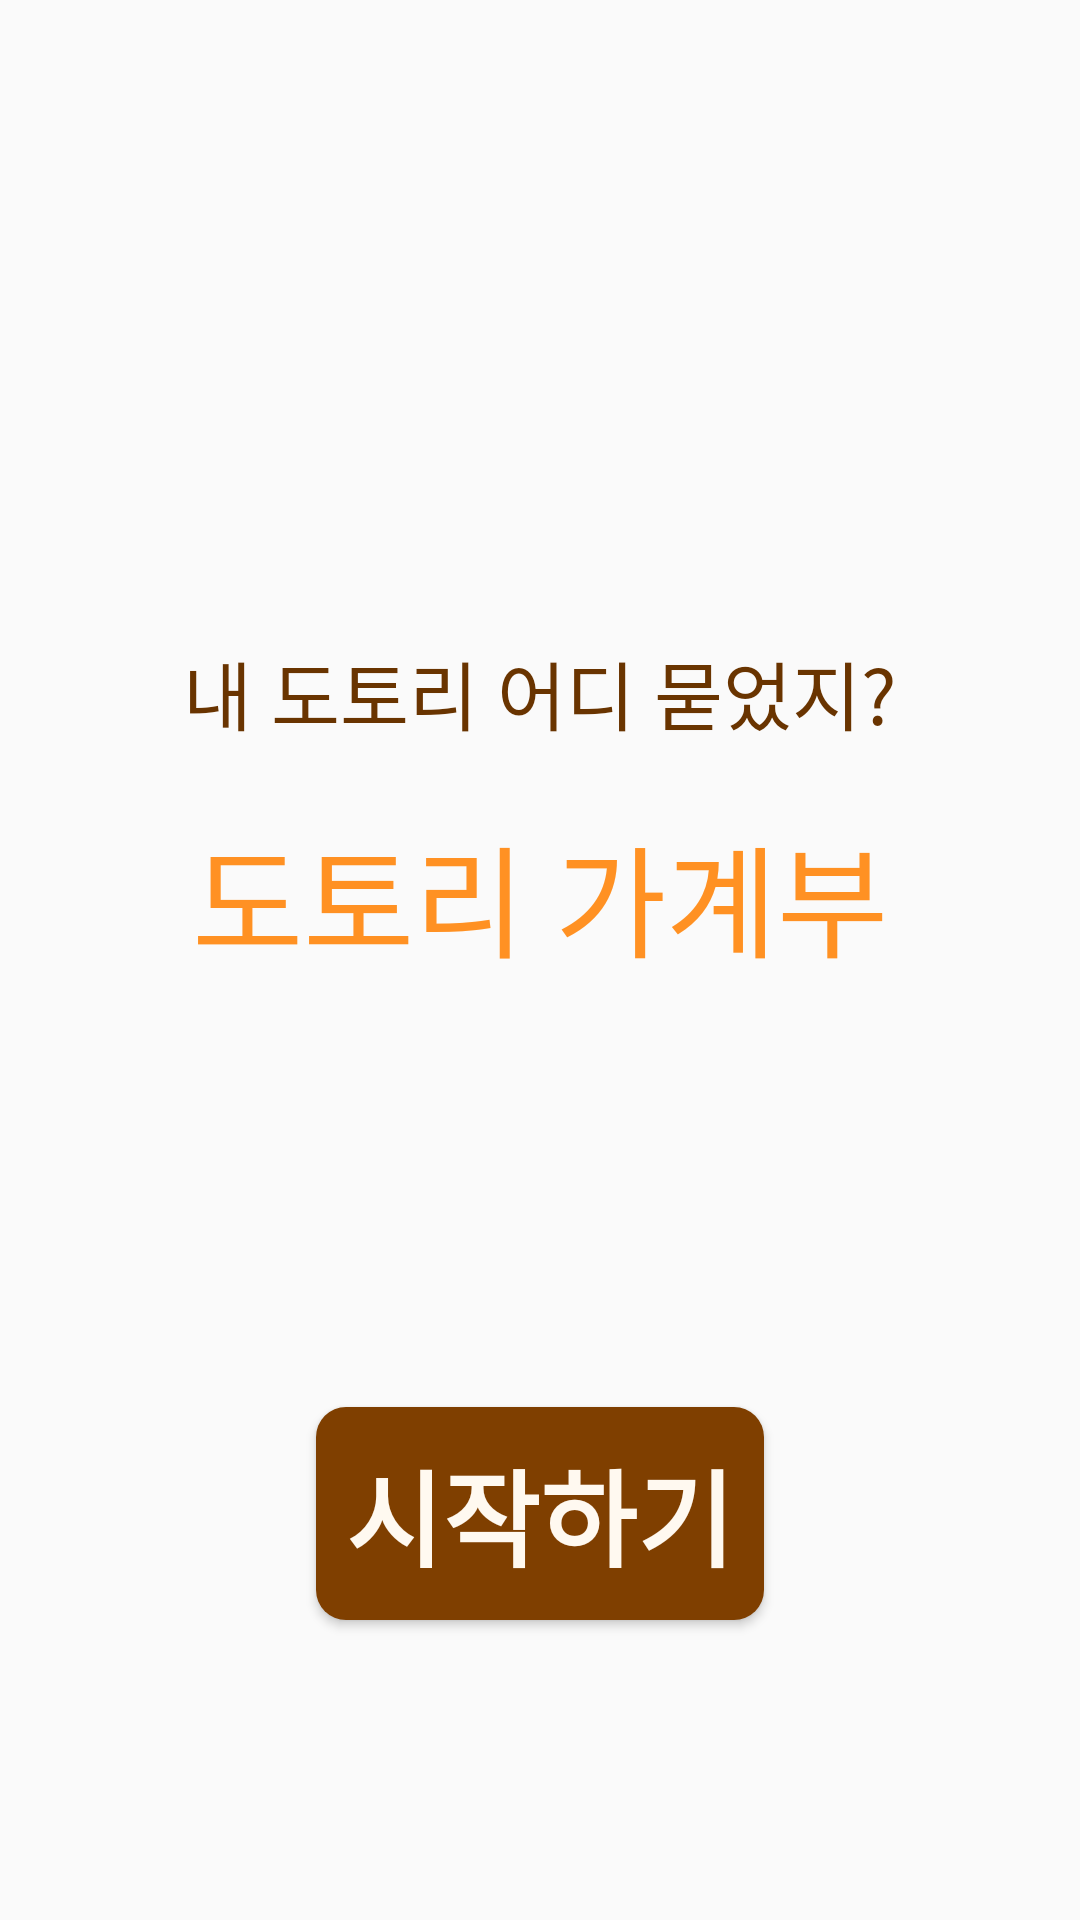

Produce the Android XML layout that renders to this screen, including the resource entries it uses.
<!-- AndroidManifest.xml: application theme Theme.AppCompat.DayNight.NoActionBar -->
<!-- res/layout/first_page.xml -->
<?xml version="1.0" encoding="utf-8"?>
<androidx.constraintlayout.widget.ConstraintLayout
    xmlns:android="http://schemas.android.com/apk/res/android"
    xmlns:app="http://schemas.android.com/apk/res-auto"
    android:layout_width="match_parent"
    android:layout_height="match_parent">

    <include
        layout="@layout/first_page_text"
        android:layout_width="match_parent"
        android:layout_height="wrap_content"
        app:layout_constraintTop_toTopOf="parent"
        app:layout_constraintBottom_toBottomOf="parent"
        android:layout_marginBottom="100dp" />

    <Button
        android:id="@+id/start"
        android:layout_width="wrap_content"
        android:layout_height="wrap_content"
        app:layout_constraintBottom_toBottomOf="parent"
        app:layout_constraintLeft_toLeftOf="parent"
        app:layout_constraintRight_toRightOf="parent"
        android:layout_marginBottom="100dp"
        android:padding="10dp"
        android:background="@drawable/btround"
        android:fontFamily="@font/app_main_font"
        android:textColor="@color/appMainOrangeDown"
        android:textStyle="bold"
        android:textSize="35sp"
        android:text="시작하기" />

</androidx.constraintlayout.widget.ConstraintLayout>
<!-- res/layout/first_page_text.xml (included above) -->
<?xml version="1.0" encoding="utf-8"?>
<androidx.constraintlayout.widget.ConstraintLayout
    xmlns:android="http://schemas.android.com/apk/res/android"
    xmlns:app="http://schemas.android.com/apk/res-auto"
    xmlns:tools="http://schemas.android.com/tools"
    android:layout_width="match_parent"
    android:layout_height="wrap_content"
    tools:ignore="MissingClass">

    <TextView
        android:id="@+id/line1"
        android:layout_width="match_parent"
        android:layout_height="wrap_content"
        app:layout_constraintTop_toTopOf="parent"
        app:layout_constraintLeft_toLeftOf="parent"
        app:layout_constraintRight_toRightOf="parent"
        android:layout_marginBottom="100dp"
        android:layout_marginLeft="20dp"
        android:layout_marginRight="20dp"
        android:maxLines="1"
        android:autoSizeTextType="uniform"
        android:fontFamily="@font/app_main_font"
        android:textColor="@color/appMainDarkBrown"
        android:textAlignment="center"
        android:textSize="25sp"
        android:text="내 도토리 어디 묻었지?" />
    <TextView
        android:layout_width="match_parent"
        android:layout_height="wrap_content"
        app:layout_constraintTop_toBottomOf="@id/line1"
        app:layout_constraintLeft_toLeftOf="parent"
        app:layout_constraintRight_toRightOf="parent"
        android:layout_marginTop="20dp"
        android:layout_marginLeft="20dp"
        android:layout_marginRight="20dp"
        android:maxLines="1"
        android:autoSizeTextType="uniform"
        android:fontFamily="@font/app_main_font"
        android:textColor="@color/appMainOrange"
        android:textAlignment="center"
        android:textSize="40sp"
        android:text="도토리 가계부" />

</androidx.constraintlayout.widget.ConstraintLayout>
<!-- resources referenced by this layout -->
<resources>
  <color name="appMainDarkBrown">#693400</color>
  <color name="appMainOrange">#FF9123</color>
  <color name="appMainOrangeDown">#FFF9F0</color>
  <!-- drawable btround (drawable) -->
  <?xml version="1.0" encoding="utf-8"?>
  <shape xmlns:android="http://schemas.android.com/apk/res/android">
      <solid android:color="@color/appMainBrown"/>
      <corners android:radius="10dp"/>
  </shape>
  <color name="appMainBrown">#7F3F00</color>
</resources>
